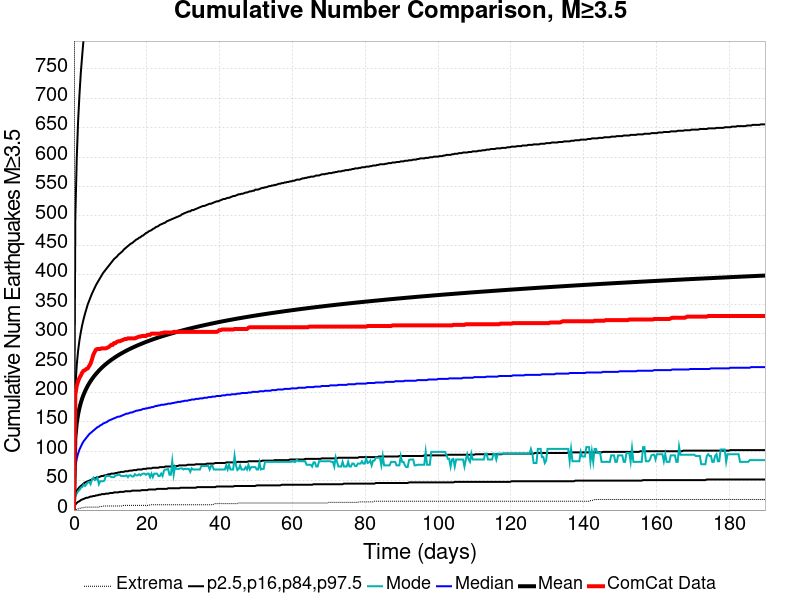

The table this chart was drawn from, first rows:
Time (days), ComCat Data, Simulation Mean, Simulation Median, Simulation Mode, Simulation Minimum, Simulation Maximum, 2.5 %-ile, 16 %-ile, 84 %-ile, 97.5 %-ile
0.0, 0.0, 0.0, 0.0, 0.0, 0.0, 0.0, 0.0, 0.0, 0.0, 0.0
0.3804, 196.0, 122.9, 73.0, 24.0, 0.0, 2478, 9.0, 27.0, 206.0, 497.0
0.7607, 211.0, 147.5, 87.0, 28.0, 1.0, 3580, 12.0, 33.0, 246.0, 596.0
1.141, 219.0, 162.7, 96.0, 32.0, 2.0, 4036, 14.0, 36.0, 271.0, 661.0
1.521, 225.0, 173.9, 103.0, 34.0, 3.0, 4346, 15.0, 39.0, 289.0, 707.0
1.902, 229.0, 182.7, 108.0, 38.0, 3.0, 4577, 17.0, 41.0, 303.0, 745.0
2.282, 234.0, 190.1, 113.0, 39.0, 4.0, 4758, 18.0, 43.0, 315.0, 774.0
2.663, 237.0, 196.4, 117.0, 43.0, 4.0, 4901, 19.0, 45.0, 325.0, 802.0
3.043, 238.0, 202, 120.0, 41.0, 5.0, 5049, 20.0, 47.0, 334.0, 822.0
3.423, 240.0, 206.9, 123.0, 44.0, 5.0, 5165, 21.0, 48.0, 342.0, 843.0
3.804, 241.0, 211.4, 126.0, 47.0, 5.0, 5287, 21.0, 49.0, 350.0, 862.0
4.184, 245.0, 215.5, 129.0, 48.0, 5.0, 5394, 22.0, 50.0, 356.0, 879.0
4.564, 249.0, 219.2, 131.0, 44.0, 5.0, 5481, 23.0, 51.0, 362.0, 895.0
4.945, 256.0, 222.7, 133.0, 52.0, 5.0, 5562, 23.0, 52.0, 368.0, 908.0
5.325, 264.0, 225.9, 135.0, 55.0, 5.0, 5618, 24.0, 53.0, 373.0, 920.0
5.705, 269.0, 229, 137.0, 51.0, 5.0, 5699, 24.0, 54.0, 378.0, 934.0
6.086, 273.0, 231.8, 139.0, 52.0, 5.0, 5755, 25.0, 55.0, 383.0, 946.0
6.466, 274.0, 234.5, 141.0, 55.0, 5.0, 5798, 25.0, 56.0, 387.0, 957.0
6.847, 274.0, 237, 142.0, 44.0, 5.0, 5850, 26.0, 56.0, 391.0, 968.0
7.227, 274.0, 239.5, 144.0, 49.0, 6.0, 5904, 26.0, 57.0, 395.0, 978.0
7.607, 275.0, 241.8, 145.0, 49.0, 6.0, 5945, 27.0, 58.0, 399.0, 988.0
7.988, 275.0, 244, 147.0, 49.0, 7.0, 5979, 27.0, 58.0, 403.0, 996.0
8.368, 275.0, 246.1, 148.0, 50.0, 7.0, 6014, 27.0, 59.0, 406.0, 1005
8.748, 275.0, 248.1, 149.0, 58.0, 7.0, 6046, 28.0, 59.0, 409.0, 1014
9.129, 276.0, 250.1, 150.0, 58.0, 7.0, 6080, 28.0, 60.0, 412.0, 1024
9.509, 277.0, 251.9, 152.0, 58.0, 7.0, 6106, 28.0, 61.0, 415.0, 1032
9.889, 279.0, 253.7, 153.0, 58.0, 7.0, 6144, 29.0, 61.0, 418.0, 1038
10.27, 281.0, 255.4, 154.0, 56.0, 7.0, 6182, 29.0, 62.0, 421.0, 1045
10.65, 281.0, 257.1, 155.0, 56.0, 7.0, 6222, 29.0, 62.0, 424.0, 1053
11.03, 284.0, 258.7, 156.0, 56.0, 7.0, 6252, 30.0, 62.0, 427.0, 1060
11.41, 284.0, 260.3, 157.0, 59.0, 7.0, 6289, 30.0, 63.0, 429.0, 1067
11.79, 286.0, 261.8, 158.0, 59.0, 7.0, 6315, 30.0, 63.0, 431.0, 1074
12.17, 287.0, 263.3, 159.0, 60.0, 7.0, 6347, 30.0, 64.0, 434.0, 1079
12.55, 287.0, 264.7, 159.0, 60.0, 7.0, 6376, 31.0, 64.0, 436.0, 1085
12.93, 288.0, 266.1, 160.0, 58.0, 7.0, 6405, 31.0, 65.0, 438.0, 1091
13.31, 289.0, 267.4, 161.0, 58.0, 7.0, 6434, 31.0, 65.0, 440.0, 1096
13.69, 290.0, 268.7, 162.0, 58.0, 8.0, 6465, 31.0, 65.0, 443.0, 1101
14.07, 291.0, 270, 163.0, 58.0, 8.0, 6509, 32.0, 66.0, 445.0, 1105
14.45, 291.0, 271.2, 164.0, 59.0, 8.0, 6537, 32.0, 66.0, 447.0, 1111
14.83, 292.0, 272.4, 164.0, 56.0, 8.0, 6567, 32.0, 66.0, 449.0, 1116
15.21, 292.0, 273.6, 165.0, 59.0, 8.0, 6578, 32.0, 67.0, 451.0, 1122
15.59, 292.0, 274.7, 166.0, 59.0, 8.0, 6606, 32.0, 67.0, 453.0, 1127
15.98, 292.0, 275.9, 166.0, 57.0, 8.0, 6620, 33.0, 67.0, 454.0, 1131
16.36, 292.0, 276.9, 167.0, 57.0, 8.0, 6639, 33.0, 68.0, 456.0, 1135
16.74, 292.0, 278, 168.0, 61.0, 8.0, 6652, 33.0, 68.0, 458.0, 1139
17.12, 293.0, 279.1, 169.0, 59.0, 8.0, 6670, 33.0, 68.0, 460.0, 1145
17.5, 294.0, 280.1, 169.0, 59.0, 8.0, 6685, 33.0, 69.0, 461.0, 1150
17.88, 295.0, 281.1, 170.0, 61.0, 8.0, 6698, 33.0, 69.0, 463.0, 1154
18.26, 295.0, 282.1, 170.0, 59.0, 8.0, 6715, 33.0, 69.0, 464.0, 1158
18.64, 296.0, 283.1, 171.0, 61.0, 8.0, 6726, 34.0, 69.0, 466.0, 1161
19.02, 296.0, 284, 172.0, 62.0, 8.0, 6741, 34.0, 70.0, 467.0, 1166
19.4, 296.0, 285, 172.0, 62.0, 8.0, 6761, 34.0, 70.0, 469.0, 1169
19.78, 296.0, 285.9, 173.0, 60.0, 8.0, 6777, 34.0, 70.0, 471.0, 1175
20.16, 298.0, 286.8, 173.0, 62.0, 8.0, 6790, 34.0, 71.0, 472.0, 1179
20.54, 298.0, 287.7, 174.0, 62.0, 8.0, 6805, 35.0, 71.0, 474.0, 1183
20.92, 298.0, 288.6, 174.0, 56.0, 9.0, 6824, 35.0, 71.0, 475.0, 1186
21.3, 300.0, 289.4, 175.0, 62.0, 9.0, 6836, 35.0, 71.0, 476.0, 1190
21.68, 300.0, 290.3, 175.0, 56.0, 9.0, 6846, 35.0, 72.0, 478.0, 1196
22.06, 300.0, 291.1, 176.0, 62.0, 9.0, 6859, 35.0, 72.0, 479.0, 1200
22.44, 300.0, 291.9, 177.0, 62.0, 9.0, 6871, 35.0, 72.0, 481.0, 1204
... 440 more rows
